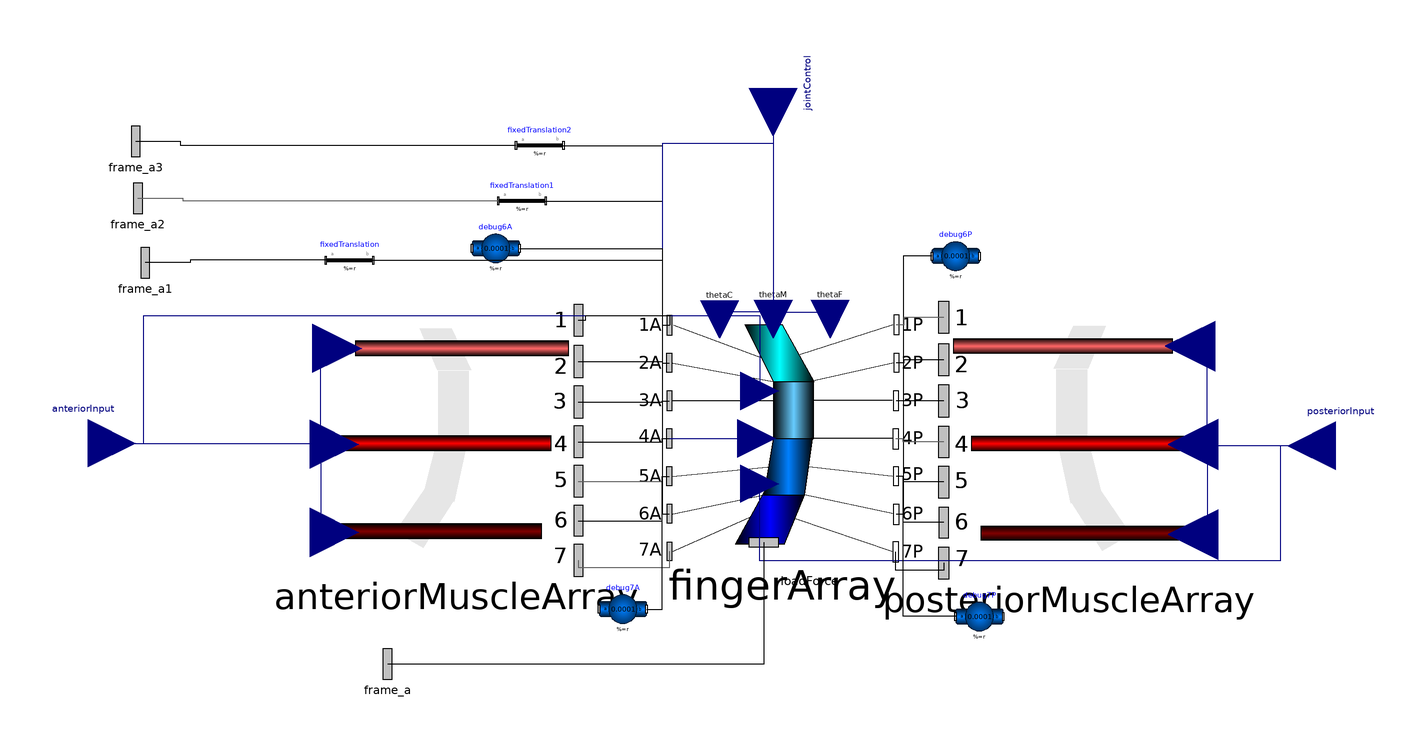

This picture is the connection diagram that the Modelica source below describes through its graphical annotations.

model WholeFingerArray
  PowerGrabStructure.Muscle.Examples.FingerMuscleLineArray anteriorMuscleArray(
    maxFDistal=500,
    maxMDistal=500,
    maxCDistal=500) annotation (Placement(visible=true, transformation(
        origin={-120,15},
        extent={{-51.322,-51.322},{51.322,51.322}},
        rotation=0)));
  DiscardedPowerGrabModels.OldComponents.FingerMultipleRevoluteArray fingerArray(
    phi_0_boneFDistal=0.1,
    phi_0_boneMDistal=0.1,
    phi_0_boneCDistal=0.1,
    fDistalClosed=fDistalClosed,
    mDistalClosed=mDistalClosed,
    cDistalRegularClosed=cDistalRegularClosed,
    cDistalSideClosed=cDistalSideClosed,
    dirTorque=false,
    phi_0_doubleJoint=0) annotation (Placement(visible=true, transformation(
        origin={17.255,15},
        extent={{-47.745,-47.745},{47.745,47.745}},
        rotation=0)));
  PowerGrabStructure.Muscle.Examples.FingerMuscleLineArray posteriorMuscleArray(
    maxFDistal=500,
    maxMDistal=500,
    maxCDistal=500) annotation (Placement(visible=true, transformation(
        origin={137.5,15},
        extent={{52.5,-52.5},{-52.5,52.5}},
        rotation=0)));
  Modelica.Mechanics.MultiBody.Parts.BodyShape debug6A(m = 0.0001, shapeType = "sphere", r = {0, 0, 0}, r_CM = {0, 0, 0}, sphereDiameter = 0.05, sphereColor = {255, 0, 255}) annotation(Placement(visible = true, transformation(origin = {-103.481, 95}, extent = {{-10, -10}, {10, 10}}, rotation = 0)));
  Modelica.Mechanics.MultiBody.Parts.BodyShape debug7A(m = 0.0001, r = {0, 0, 0}, r_CM = {0, 0, 0}, shapeType = "sphere", sphereColor = {255, 255, 0}, sphereDiameter = 0.05) annotation(Placement(visible = true, transformation(origin = {-50, -56.863}, extent = {{-10, -10}, {10, 10}}, rotation = 0)));
  Modelica.Mechanics.MultiBody.Parts.BodyShape debug6P(m = 0.0001, r = {0, 0, 0}, r_CM = {0, 0, 0}, shapeType = "sphere", sphereColor = {0, 230, 0}, sphereDiameter = 0.05) annotation(Placement(visible = true, transformation(origin = {90, 91.723}, extent = {{-10, -10}, {10, 10}}, rotation = 0)));
  Modelica.Mechanics.MultiBody.Parts.BodyShape debug7P(m = 0.0001, r = {0, 0, 0}, r_CM = {0, 0, 0}, shapeType = "sphere", sphereColor = {0, 128, 255}, sphereDiameter = 0.05) annotation(Placement(visible = true, transformation(origin = {100, -60}, extent = {{-10, -10}, {10, 10}}, rotation = 0)));
  Modelica.Mechanics.MultiBody.Interfaces.Frame_a frame_a annotation(Placement(visible = true, transformation(origin = {-149, -80}, extent = {{-16, -16}, {16, 16}}, rotation = 0), iconTransformation(origin = {-21.635, -111.85}, extent = {{-16, -16}, {16, 16}}, rotation = -90)));
  Modelica.Mechanics.MultiBody.Parts.FixedTranslation fixedTranslation(r = {0, -0.1, 0}) annotation(Placement(visible = true, transformation(origin = {-165, 90}, extent = {{-10, -10}, {10, 10}}, rotation = 0)));
  Modelica.Mechanics.MultiBody.Interfaces.Frame_a frame_a1 annotation(Placement(visible = true, transformation(origin = {-251, 89}, extent = {{-16, -16}, {16, 16}}, rotation = 0), iconTransformation(origin = {-125, -91}, extent = {{-16, -16}, {16, 16}}, rotation = 0)));
  parameter Boolean fDistalClosed = true;
  parameter Boolean mDistalClosed = true;
  parameter Boolean cDistalRegularClosed = true;
  parameter Boolean cDistalSideClosed = true;
  Modelica.Blocks.Interfaces.RealInput anteriorInput[4] "Anterior Activation Input in order of F, M, CReg, CSide" annotation(Placement(visible = true, transformation(origin = {-275, 12.948}, extent = {{-20, -20}, {20, 20}}, rotation = 0), iconTransformation(origin = {-18.302, 41.976}, extent = {{-20, -20}, {20, 20}}, rotation = 0)));
  Modelica.Blocks.Interfaces.RealInput posteriorInput[4] "Posterior Activation Input in order of F, M, CReg, CSide" annotation(Placement(visible = true, transformation(origin = {250, 11.866}, extent = {{20, -20}, {-20, 20}}, rotation = 0), iconTransformation(origin = {-17.374, -52.794}, extent = {{-20, -20}, {20, 20}}, rotation = 0)));
  Modelica.Blocks.Interfaces.RealInput jointControl[4] if not (not fDistalClosed and not mDistalClosed and not cDistalRegularClosed and not cDistalSideClosed) "Joint control signal in order of F, M, CReg, CSide" annotation(Placement(visible = true, transformation(origin = {13.183, 162.518}, extent = {{-20, -20}, {20, 20}}, rotation = -90), iconTransformation(origin = {-15.106, -5}, extent = {{-20, -20}, {20, 20}}, rotation = 0)));
  Modelica.Mechanics.MultiBody.Interfaces.Frame_a frame_a2 annotation(Placement(visible = true, transformation(origin = {-254, 116}, extent = {{-16, -16}, {16, 16}}, rotation = 0), iconTransformation(origin = {-125, 0}, extent = {{-16, -16}, {16, 16}}, rotation = 0)));
  Modelica.Mechanics.MultiBody.Parts.FixedTranslation fixedTranslation1(r = {0, -0.1, 0}) annotation(Placement(visible = true, transformation(origin = {-92.404, 115}, extent = {{-10, -10}, {10, 10}}, rotation = 0)));
  Modelica.Mechanics.MultiBody.Parts.FixedTranslation fixedTranslation2(r = {0, -0.1, 0}) annotation(Placement(visible = true, transformation(origin = {-85, 138.311}, extent = {{-10, -10}, {10, 10}}, rotation = 0)));
  Modelica.Mechanics.MultiBody.Interfaces.Frame_a frame_a3 annotation(Placement(visible = true, transformation(origin = {-255, 140}, extent = {{-16, -16}, {16, 16}}, rotation = 0), iconTransformation(origin = {-123.407, 91}, extent = {{-16, -16}, {16, 16}}, rotation = 0)));
equation
  connect(fixedTranslation.frame_a, frame_a1) annotation(Line(visible = true, origin = {-222.5, 89.5}, points = {{47.5, 0.5}, {-9.5, 0.5}, {-9.5, -0.5}, {-28.5, -0.5}}));
  connect(fixedTranslation1.frame_a, frame_a2) annotation(Line(visible = true, origin = {-206.601, 115.5}, points = {{104.197, -0.5}, {-28.399, -0.5}, {-28.399, 0.5}, {-47.399, 0.5}}, color = {95, 95, 95}));
  connect(fixedTranslation2.frame_a, frame_a3) annotation(Line(visible = true, origin = {-205.5, 139.156}, points = {{110.5, -0.845}, {-30.5, -0.845}, {-30.5, 0.844}, {-49.5, 0.844}}));
  connect(fixedTranslation2.frame_b, fingerArray.frame_1A) annotation(Line(visible = true, origin = {-43.099, 100.47}, points = {{-31.901, 37.841}, {9.587999999999999, 37.841}, {9.587999999999999, -37.841}, {12.725, -37.841}}));
  connect(fixedTranslation1.frame_b, fingerArray.frame_3A) annotation(Line(visible = true, origin = {-44.955, 72.911}, points = {{-37.449, 42.089}, {11.445, 42.089}, {11.445, -42.089}, {14.559, -42.089}}));
  connect(fixedTranslation.frame_b, fingerArray.frame_5A) annotation(Line(visible = true, origin = {-63.125, 44.547}, points = {{-91.875, 45.453}, {29.615, 45.453}, {29.615, -45.453}, {32.645, -45.453}}));
  connect(jointControl[4], fingerArray.sideTheta) annotation(Line(visible = true, origin = {-6.857, 94.131}, points = {{20.039, 68.387}, {20.039, 44.937}, {-26.654, 44.937}, {-26.654, -79.131}, {13.23, -79.131}}, color = {0, 0, 127}));
  connect(jointControl[3], fingerArray.thetaCDistal) annotation(Line(visible = true, origin = {1.92, 90.976}, points = {{11.263, 71.541}, {11.263, -22.847}, {-11.263, -22.847}, {-11.263, -25.847}}, color = {0, 0, 127}));
  connect(jointControl[2], fingerArray.thetaMDistal) annotation(Line(visible = true, origin = {13.23, 91.119}, points = {{-0.047, 71.399}, {-0.047, -22.8}, {0.047, -22.8}, {0.047, -25.8}}, color = {0, 0, 127}));
  connect(jointControl[1], fingerArray.thetaFDistal) annotation(Line(visible = true, origin = {25.166, 91.074}, points = {{-11.983, 71.443}, {-11.983, -22.814}, {11.983, -22.814}, {11.983, -25.814}}, color = {0, 0, 127}));
  connect(posteriorInput[4], fingerArray.sidePosterior) annotation(Line(visible = true, origin = {143.669, -10.727}, points = {{106.331, 22.593}, {82.881, 22.593}, {82.881, -25.913}, {-136.046, -25.913}, {-136.046, 6.639}}, color = {0, 0, 127}));
  connect(anteriorInput[4], fingerArray.sideAnterior) annotation(Line(visible = true, origin = {-152.61, 38.814}, points = {{-122.39, -25.866}, {-98.94, -25.866}, {-98.94, 27.826}, {160.135, 27.826}, {160.135, -3.92}}, color = {0, 0, 127}));
  connect(anteriorMuscleArray.frame_4, fingerArray.frame_4A) annotation(Line(visible = true, origin = {-41.548, 14.261}, points = {{-27.13, -0.737}, {8.037000000000001, -0.737}, {8.037000000000001, 0.737}, {11.056, 0.737}}));
  connect(posteriorInput[3], posteriorMuscleArray.perCDistal) annotation(Line(visible = true, origin = {207.879, -6.825}, points = {{42.121, 18.691}, {-12.121, 18.691}, {-12.121, -18.691}, {-17.879, -18.691}}, color = {0, 0, 127}));
  connect(posteriorInput[1], posteriorMuscleArray.perFDistal) annotation(Line(visible = true, origin = {207.57, 32.836}, points = {{42.43, -20.97}, {-11.812, -20.97}, {-11.812, 20.97}, {-18.807, 20.97}}, color = {0, 0, 127}));
  connect(posteriorInput[2], posteriorMuscleArray.perMDistal) annotation(Line(visible = true, origin = {207.879, 12.183}, points = {{42.121, -0.317}, {-12.121, -0.317}, {-12.121, 0.317}, {-17.879, 0.317}}, color = {0, 0, 127}));
  connect(anteriorInput[3], anteriorMuscleArray.perCDistal) annotation(Line(visible = true, origin = {-200.089, -5.829}, points = {{-74.911, 18.777}, {23.072, 18.777}, {23.072, -18.777}, {28.767, -18.777}}, color = {0, 0, 127}));
  connect(anteriorInput[2], anteriorMuscleArray.perMDistal) annotation(Line(visible = true, origin = {-200.089, 12.752}, points = {{-74.911, 0.196}, {23.072, 0.196}, {23.072, -0.196}, {28.767, -0.196}}, color = {0, 0, 127}));
  connect(anteriorInput[1], anteriorMuscleArray.perFDistal) annotation(Line(visible = true, origin = {-199.787, 32.941}, points = {{-75.21299999999999, -19.993}, {22.769, -19.993}, {22.769, 19.993}, {29.675, 19.993}}, color = {0, 0, 127}));
  connect(fingerArray.frame_a, frame_a) annotation(Line(visible = true, origin = {-43.468, -62.922}, points = {{52.766, 34.156}, {52.766, -17.078}, {-105.532, -17.078}}));
  connect(posteriorMuscleArray.frame_7, fingerArray.frame_7P) annotation(Line(visible = true, origin = {74.917, -37.811}, points = {{10.083, 0.311}, {10.083, -2.689}, {-10.083, -2.689}, {-10.083, 5.066}}));
  connect(posteriorMuscleArray.frame_6, fingerArray.frame_6P) annotation(Line(visible = true, origin = {71.5, -18.709}, points = {{13.5, -1.731}, {-3.5, -1.731}, {-3.5, 1.731}, {-6.5, 1.731}}));
  connect(posteriorMuscleArray.frame_5, fingerArray.frame_5P) annotation(Line(visible = true, origin = {71.48699999999999, -2.194}, points = {{13.513, -1.227}, {-3.487, -1.227}, {-3.487, 1.227}, {-6.539, 1.227}}));
  connect(anteriorMuscleArray.frame_7, fingerArray.frame_7A) annotation(Line(visible = true, origin = {-49.499, -36.885}, points = {{-19.179, 0.5629999999999999}, {-19.179, -2.437}, {19.179, -2.437}, {19.179, 4.31}}, color = {95, 95, 95}));
  connect(anteriorMuscleArray.frame_6, fingerArray.frame_6A) annotation(Line(visible = true, origin = {-41.52, -18.183}, points = {{-27.158, -1.462}, {8.009, -1.462}, {8.009, 1.462}, {11.139, 1.462}}));
  connect(anteriorMuscleArray.frame_5, fingerArray.frame_5A) annotation(Line(visible = true, origin = {-41.545, -1.957}, points = {{-27.133, -1.051}, {8.034000000000001, -1.051}, {8.034000000000001, 1.051}, {11.065, 1.051}}, color = {95, 95, 95}));
  connect(debug7A.frame_b, fingerArray.frame_5A) annotation(Line(visible = true, origin = {-34.375, -28.884}, points = {{-5.625, -27.979}, {0.865, -27.979}, {0.865, 27.979}, {3.895, 27.979}}));
  connect(debug7P.frame_a, fingerArray.frame_5P) annotation(Line(visible = true, origin = {72.73699999999999, -30.484}, points = {{17.263, -29.516}, {-4.737, -29.516}, {-4.737, 29.516}, {-7.789, 29.516}}));
  connect(debug6P.frame_a, fingerArray.frame_6P) annotation(Line(visible = true, origin = {70.25, 37.373}, points = {{9.75, 54.35}, {-2.25, 54.35}, {-2.25, -54.35}, {-5.25, -54.35}}));
  connect(debug6A.frame_b, fingerArray.frame_6A) annotation(Line(visible = true, origin = {-47.721, 39.14}, points = {{-45.76, 55.86}, {14.21, 55.86}, {14.21, -55.86}, {17.34, -55.86}}));
  connect(posteriorMuscleArray.frame_4, fingerArray.frame_4P) annotation(Line(visible = true, origin = {71.44, 14.126}, points = {{13.56, -0.636}, {-3.44, -0.636}, {-3.44, 0.636}, {-6.679, 0.636}}, color = {95, 95, 95}));
  connect(posteriorMuscleArray.frame_3, fingerArray.frame_3P) annotation(Line(visible = true, origin = {71.482, 30.796}, points = {{13.518, -0.046}, {-3.482, -0.046}, {-3.482, 0.046}, {-6.554, 0.046}}));
  connect(posteriorMuscleArray.frame_2, fingerArray.frame_2P) annotation(Line(visible = true, origin = {71.56699999999999, 47.453}, points = {{13.433, 0.623}, {-3.478, 0.623}, {-3.478, -0.623}, {-6.478, -0.623}}));
  connect(posteriorMuscleArray.frame_1, fingerArray.frame_1P) annotation(Line(visible = true, origin = {71.56100000000001, 64.376}, points = {{13.439, 1.549}, {-3.48, 1.549}, {-3.48, -1.549}, {-6.48, -1.549}}, color = {95, 95, 95}));
  connect(anteriorMuscleArray.frame_3, fingerArray.frame_3A) annotation(Line(visible = true, origin = {-41.524, 30.609}, points = {{-27.154, -0.212}, {8.013, -0.212}, {8.013, 0.212}, {11.128, 0.212}}));
  connect(anteriorMuscleArray.frame_2, fingerArray.frame_2A) annotation(Line(visible = true, origin = {-41.547, 47.081}, points = {{-27.131, 0.251}, {8.037000000000001, 0.251}, {8.037000000000001, -0.251}, {11.057, -0.251}}));
  connect(anteriorMuscleArray.frame_1, fingerArray.frame_1A) annotation(Line(visible = true, origin = {-52.156, 65.095}, points = {{-16.522, -0.313}, {-13.522, -0.313}, {-13.522, 1.545}, {21.782, 1.545}, {21.782, -2.466}}));
  annotation(Icon(coordinateSystem(extent = {{-125, -125}, {125, 125}}, preserveAspectRatio = true, initialScale = 0.1, grid = {25, 25}), graphics={  Polygon(visible = true, origin = {-11.122, -85.083}, fillColor = {0, 0, 255},
            fillPattern =                                                                                                                                                                                                        FillPattern.VerticalCylinder, points = {{-38.878, -26.42}, {13.483, -26.42}, {34.272, 25.083}, {-8.878, 27.757}}), Polygon(visible = true, origin = {11.791, -38.344}, fillColor = {0, 128, 255},
            fillPattern =                                                                                                                                                                                                        FillPattern.VerticalCylinder, points = {{-31.791, -21.656}, {11.359, -21.656}, {20.178, 38.344}, {-21.791, 38.344}}), Polygon(visible = true, origin = {11.3, 30}, fillColor = {102, 204, 255},
            fillPattern =                                                                                                                                                                                                        FillPattern.VerticalCylinder, points = {{-21.3, -30}, {21.3, -30}, {21.3, 30}, {-21.3, 30}}), Polygon(visible = true, origin = {-4.193, 90}, fillColor = {0, 255, 255},
            fillPattern =                                                                                                                                                                                                        FillPattern.VerticalCylinder, points = {{-5.807, -30}, {37.422, -30}, {4.193, 30}, {-35.807, 30}})}), experiment(StopTime = 60.0), Diagram(coordinateSystem(extent = {{-148.5, -105}, {148.5, 105}}, preserveAspectRatio = true, initialScale = 0.1, grid = {5, 5})));
end WholeFingerArray;